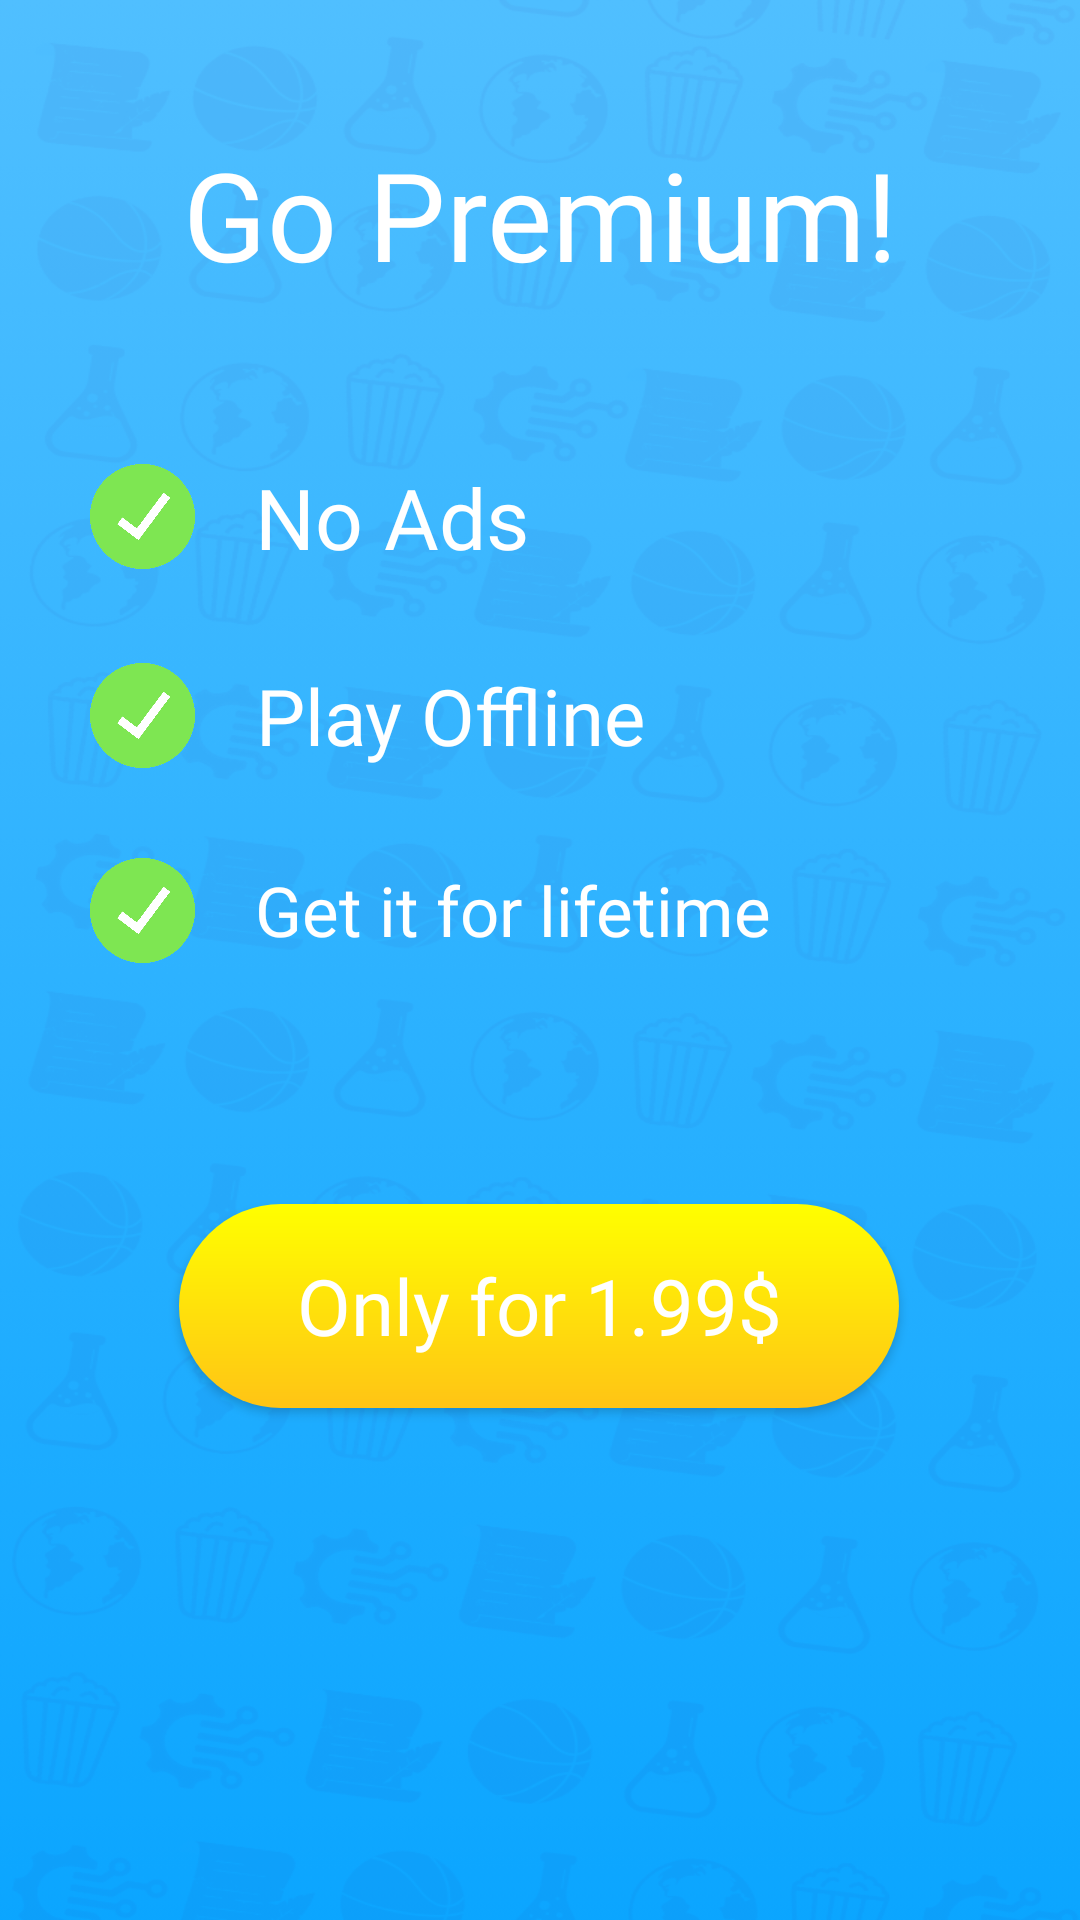

This screen was rendered from an Android layout file. Write that file and the resources it references.
<!-- AndroidManifest.xml: application theme SSTheme -->
<!-- res/layout/activity_start_vip.xml -->
<?xml version="1.0" encoding="utf-8"?>
<androidx.constraintlayout.widget.ConstraintLayout xmlns:android="http://schemas.android.com/apk/res/android"
    xmlns:app="http://schemas.android.com/apk/res-auto"
    xmlns:tools="http://schemas.android.com/tools"
    android:layout_width="match_parent"
    android:layout_height="match_parent"
    android:background="@drawable/back_test"
    tools:context=".Start_VIP"
    tools:layout_editor_absoluteX="0dp"
    tools:layout_editor_absoluteY="49dp" >

    <TextView
        android:id="@+id/textView12"
        android:layout_width="wrap_content"
        android:layout_height="wrap_content"
        android:layout_marginTop="44dp"
        android:fontFamily="@font/baloo"
        android:text="Go Premium!"
        android:textColor="#FFFFFF"
        android:textSize="41sp"
        app:layout_constraintEnd_toEndOf="parent"
        app:layout_constraintStart_toStartOf="parent"
        app:layout_constraintTop_toTopOf="parent" />

    <android.widget.Button
        android:id="@+id/purchaseBtn"
        android:layout_width="240dp"
        android:layout_height="68dp"
        android:background="@drawable/single_player"
        android:fontFamily="@font/baloo"
        android:onClick="SinglePlayer"
        android:text="Only for 1.99$"
        android:textAllCaps="false"
        android:textColor="#FFFFFF"
        android:textSize="26dp"
        app:layout_constraintBottom_toBottomOf="parent"
        app:layout_constraintEnd_toEndOf="parent"
        app:layout_constraintHorizontal_bias="0.496"
        app:layout_constraintStart_toStartOf="parent"
        app:layout_constraintTop_toBottomOf="@+id/linearLayout8"
        app:layout_constraintVertical_bias="0.32" />

    <LinearLayout
        android:id="@+id/linearLayout8"
        android:layout_width="wrap_content"
        android:layout_height="wrap_content"
        android:layout_marginStart="30dp"
        android:layout_marginTop="30dp"
        android:gravity="center_vertical"
        android:orientation="horizontal"
        app:layout_constraintStart_toStartOf="parent"
        app:layout_constraintTop_toBottomOf="@+id/linearLayout7">

        <ImageView
            android:id="@+id/imageVieww"
            android:layout_width="35dp"
            android:layout_height="35dp"
            android:layout_marginRight="20dp"
            android:layout_weight="1"

            app:srcCompat="@drawable/yes_vector" />

        <TextView
            android:id="@+id/textView11"
            android:layout_width="wrap_content"
            android:layout_height="wrap_content"
            android:layout_weight="1"
            android:fontFamily="@font/baloo"
            android:gravity="clip_horizontal|center|center_vertical"
            android:text="Get it for lifetime"
            android:textColor="#FFFFFF"
            android:textSize="23sp" />
    </LinearLayout>

    <LinearLayout
        android:id="@+id/linearLayout7"
        android:layout_width="wrap_content"
        android:layout_height="wrap_content"
        android:layout_marginStart="30dp"
        android:layout_marginTop="30dp"
        android:gravity="center_vertical"
        android:orientation="horizontal"
        app:layout_constraintStart_toStartOf="parent"
        app:layout_constraintTop_toBottomOf="@+id/linearLayout">

        <ImageView
            android:id="@+id/imageView8"
            android:layout_width="35dp"
            android:layout_height="35dp"
            android:layout_marginRight="20dp"
            android:layout_weight="1"
            app:srcCompat="@drawable/yes_vector" />

        <TextView
            android:id="@+id/textView121"
            android:layout_width="wrap_content"
            android:layout_height="wrap_content"
            android:layout_weight="1"
            android:fontFamily="@font/baloo"
            android:gravity="clip_horizontal|center|center_vertical"
            android:text="Play Offline"
            android:textColor="#FFFFFF"
            android:textSize="26sp" />
    </LinearLayout>

    <LinearLayout
        android:id="@+id/linearLayout"
        android:layout_width="wrap_content"
        android:layout_height="wrap_content"
        android:layout_marginStart="30dp"
        android:layout_marginTop="55dp"
        android:gravity="center_vertical"
        android:orientation="horizontal"
        app:layout_constraintStart_toStartOf="parent"
        app:layout_constraintTop_toBottomOf="@+id/textView12">

        <ImageView
            android:id="@+id/imageView5"
            android:layout_width="35dp"
            android:layout_height="35dp"
            android:layout_marginRight="20dp"
            android:layout_weight="1"
            app:srcCompat="@drawable/yes_vector" />

        <TextView
            android:id="@+id/textView1"
            android:layout_width="wrap_content"
            android:layout_height="wrap_content"
            android:layout_weight="1"
            android:fontFamily="@font/baloo"
            android:gravity="clip_horizontal|center|center_vertical"
            android:text="No Ads"
            android:textColor="#FFFFFF"
            android:textSize="28sp" />
    </LinearLayout>

</androidx.constraintlayout.widget.ConstraintLayout>
<!-- resources referenced by this layout -->
<resources>
  <!-- drawable back_test: png bitmap (drawable, 274565 bytes) -->
  <!-- drawable single_player (drawable) -->
  <?xml version="1.0" encoding="utf-8"?>
  <ripple xmlns:android="http://schemas.android.com/apk/res/android"
      android:color="#FFFFFF"
      >
      <item>
          <shape android:shape="rectangle"
              android:padding="10dp"
              >
              <gradient
                  android:startColor="#FFFF00"
                  android:endColor="#FFC415"
                  android:angle="270" />
              <corners android:radius="100dp"/>
          </shape>
      </item>
  </ripple>
  <!-- drawable yes_vector: png bitmap (drawable, 16925 bytes) -->
  <style name="SSTheme" parent="Theme.MaterialComponents.Light.NoActionBar">
          <item name="android:windowBackground">@drawable/splash_image</item>
  
      </style>
  <!-- drawable splash_image (drawable) -->
  <?xml version="1.0" encoding="utf-8"?>
  <layer-list xmlns:android="http://schemas.android.com/apk/res/android">
  
      <item android:drawable = "@drawable/back_test" />
  
      <item android:drawable="@drawable/logo_img"
          android:gravity="center"/>
  
  </layer-list>
  <!-- drawable logo_img: png bitmap (drawable, 32011 bytes) -->
</resources>
